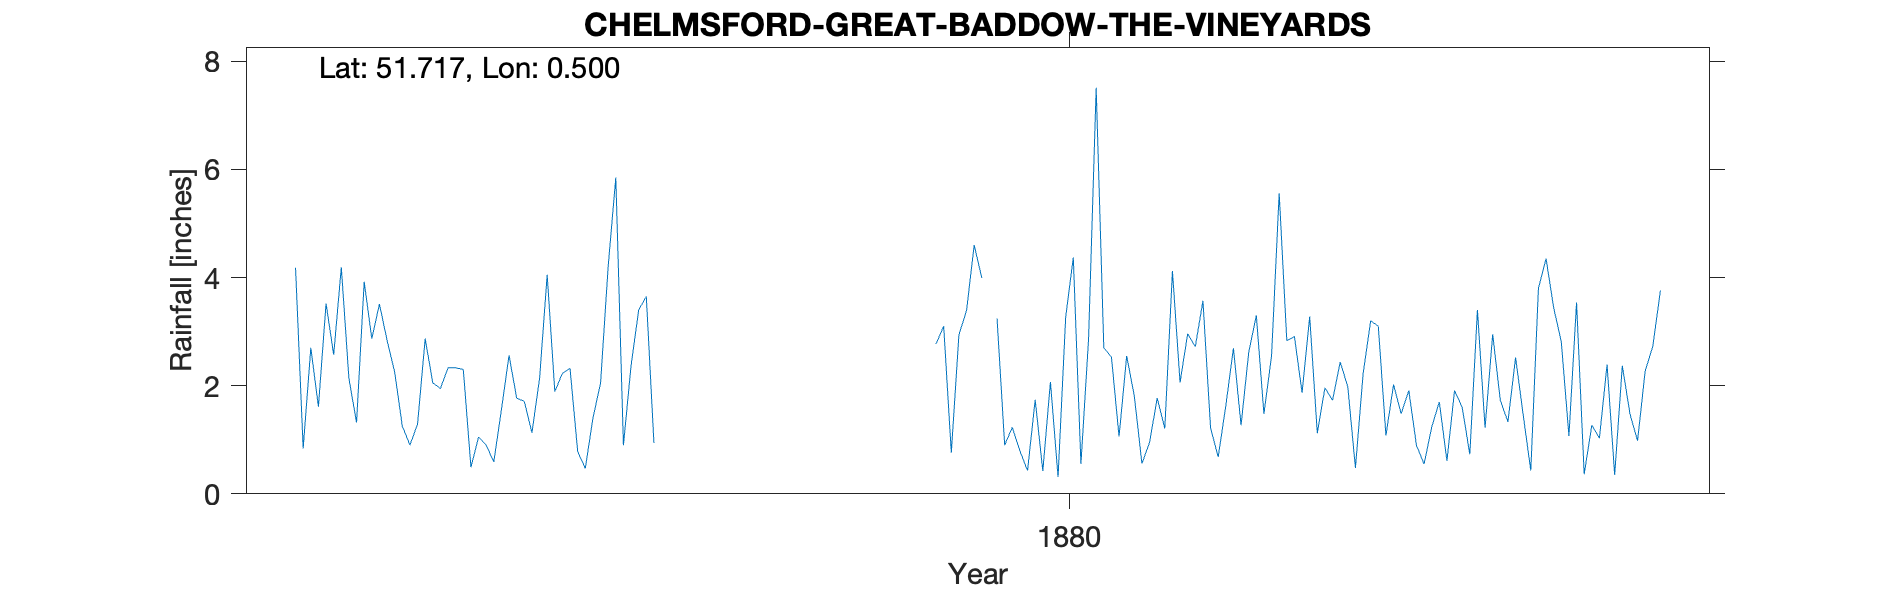

The table this chart was drawn from, first rows:
CHELMSFORD-GREAT-BADDOW-THE-VINEYARDS, , , , , , , , , , , , , , , , , , , , 
Grid ref, TL728050, Long, 0.5001, Lat, 51.72, Elevation, 100, ft, , , , , , , , , , , , 
Station no, RR6672, , , , , , , , , , , , , , , , , , , 
, 1870, 1871, 1872, 1873, 1874, 1875, 1876, 1877, 1878, 1879, 1880, 1881, 1882, 1883, 1884, 1885, 1886, 1887, 1888, 1889
January, , , 4.18, 2.84, 1.05, 2.32, , , , 2.77, 0.43, 1.06, 1.22, 1.87, 2.02, 1.22, 3.54, , , 
February, , , 0.84, 2.25, 0.9, 0.78, , , , 3.1, 1.74, 2.55, 0.68, 3.28, 1.48, 2.95, 0.36, , , 
March, , , 2.7, 1.25, 0.59, 0.47, , , , 0.76, 0.42, 1.81, 1.63, 1.12, 1.91, 1.73, 1.27, , , 
April, , , 1.61, 0.9, 1.56, 1.4, , , , 2.94, 2.07, 0.56, 2.69, 1.96, 0.9, 1.33, 1.03, , , 
May, , , 3.52, 1.29, 2.56, 2.05, , , , 3.39, 0.31, 0.95, 1.27, 1.73, 0.55, 2.52, 2.39, , , 
June, , , 2.57, 2.87, 1.77, 4.21, , , , 4.6, 3.27, 1.77, 2.61, 2.44, 1.23, 1.46, 0.35, , , 
July, , , 4.19, 2.05, 1.71, 5.85, , , , 3.99, 4.37, 1.21, 3.3, 1.98, 1.7, 0.43, 2.37, , , 
August, , , 2.13, 1.95, 1.13, 0.9, , , , , 0.55, 4.12, 1.48, 0.48, 0.61, 3.8, 1.48, , , 
September, , , 1.32, 2.33, 2.13, 2.37, , , , 3.24, 2.86, 2.06, 2.55, 2.21, 1.91, 4.35, 0.98, , , 
October, , , 3.92, 2.33, 4.05, 3.4, , , , 0.9, 7.51, 2.96, 5.56, 3.2, 1.6, 3.44, 2.27, , , 
November, , , 2.87, 2.3, 1.89, 3.65, , , , 1.23, 2.7, 2.72, 2.83, 3.1, 0.73, 2.81, 2.73, , , 
December, , , 3.51, 0.49, 2.23, 0.94, , , , 0.79, 2.53, 3.57, 2.91, 1.08, 3.4, 1.07, 3.76, , , 
Total, , , 33.36, 22.85, 21.57, 28.34, , , , , 28.76, 25.34, 28.73, 24.45, 18.04, 27.11, 22.53, , , 
Totals for 1873-1875 edited to match mon…, , , , , , , , , , , , , , , , , , , , 
1879 Total removed from incomplete colum…, , , , , , , , , , , , , , , , , , , , 
Elevation estimated from OS map, , , , , , , , , , , , , , , , , , , , 
